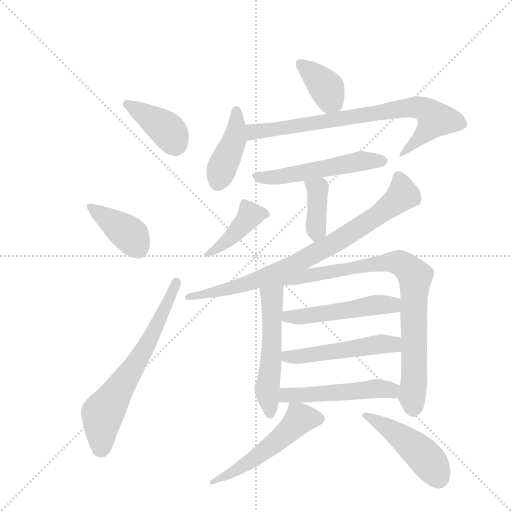
t = 0.00 s
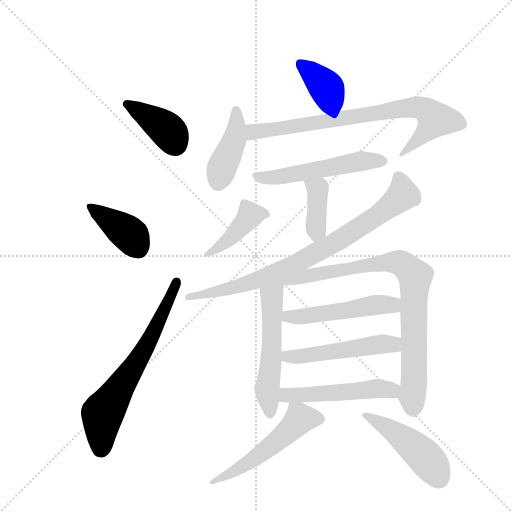
t = 2.34 s
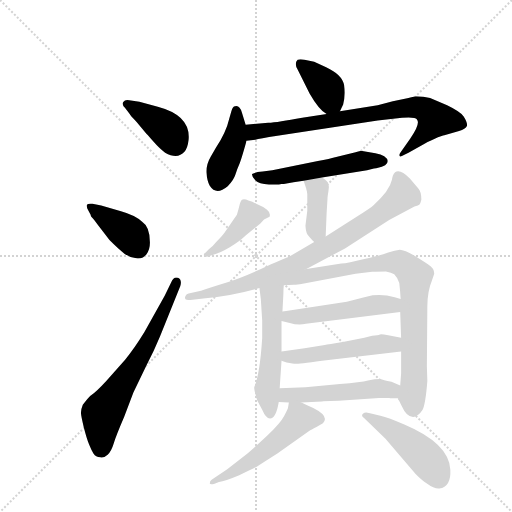
t = 4.67 s
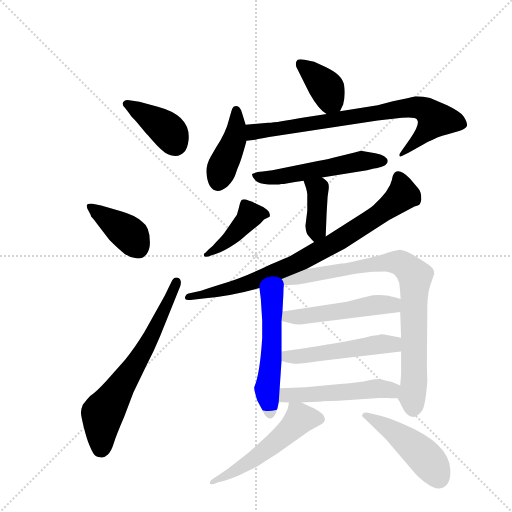
t = 7.01 s
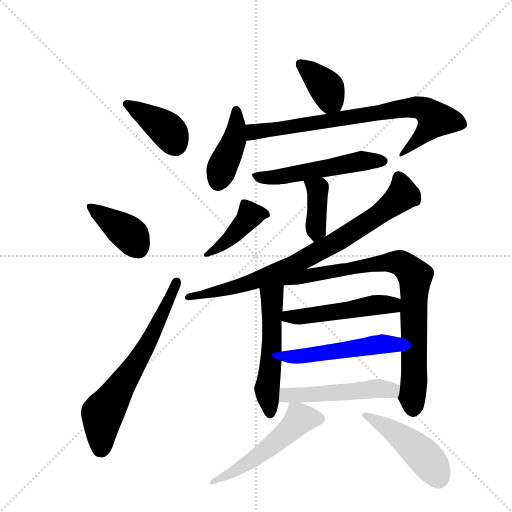
t = 9.35 s
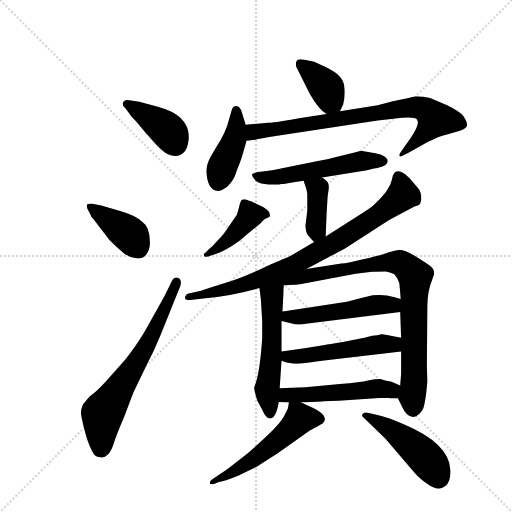
t = 11.68 s

The animated SVG that drew these frames (rendered in a browser with its animation timeline set to each time). Animation: 17 CSS @keyframes rules; one cycle of 11.68 s.

<svg version="1.1" viewBox="0 0 1024 1024" xmlns="http://www.w3.org/2000/svg">
  <g stroke="lightgray" stroke-dasharray="1,1" stroke-width="1" transform="scale(4, 4)">
    <line x1="0" y1="0" x2="256" y2="256"></line>
    <line x1="256" y1="0" x2="0" y2="256"></line>
    <line x1="128" y1="0" x2="128" y2="256"></line>
    <line x1="0" y1="128" x2="256" y2="128"></line>
  </g>
  <g transform="scale(0.92, -0.92) translate(60, -900)">
    <style type="text/css">
      
        @keyframes keyframes0 {
          from {
            stroke: blue;
            stroke-dashoffset: 397;
            stroke-width: 128;
          }
          56% {
            animation-timing-function: step-end;
            stroke: blue;
            stroke-dashoffset: 0;
            stroke-width: 128;
          }
          to {
            stroke: black;
            stroke-width: 1024;
          }
        }
        #make-me-a-hanzi-animation-0 {
          animation: keyframes0 0.5730794270833334s both;
          animation-delay: 0s;
          animation-timing-function: linear;
        }
      
        @keyframes keyframes1 {
          from {
            stroke: blue;
            stroke-dashoffset: 396;
            stroke-width: 128;
          }
          56% {
            animation-timing-function: step-end;
            stroke: blue;
            stroke-dashoffset: 0;
            stroke-width: 128;
          }
          to {
            stroke: black;
            stroke-width: 1024;
          }
        }
        #make-me-a-hanzi-animation-1 {
          animation: keyframes1 0.572265625s both;
          animation-delay: 0.5730794270833334s;
          animation-timing-function: linear;
        }
      
        @keyframes keyframes2 {
          from {
            stroke: blue;
            stroke-dashoffset: 664;
            stroke-width: 128;
          }
          68% {
            animation-timing-function: step-end;
            stroke: blue;
            stroke-dashoffset: 0;
            stroke-width: 128;
          }
          to {
            stroke: black;
            stroke-width: 1024;
          }
        }
        #make-me-a-hanzi-animation-2 {
          animation: keyframes2 0.7903645833333334s both;
          animation-delay: 1.1453450520833335s;
          animation-timing-function: linear;
        }
      
        @keyframes keyframes3 {
          from {
            stroke: blue;
            stroke-dashoffset: 378;
            stroke-width: 128;
          }
          55% {
            animation-timing-function: step-end;
            stroke: blue;
            stroke-dashoffset: 0;
            stroke-width: 128;
          }
          to {
            stroke: black;
            stroke-width: 1024;
          }
        }
        #make-me-a-hanzi-animation-3 {
          animation: keyframes3 0.5576171875s both;
          animation-delay: 1.935709635416667s;
          animation-timing-function: linear;
        }
      
        @keyframes keyframes4 {
          from {
            stroke: blue;
            stroke-dashoffset: 418;
            stroke-width: 128;
          }
          58% {
            animation-timing-function: step-end;
            stroke: blue;
            stroke-dashoffset: 0;
            stroke-width: 128;
          }
          to {
            stroke: black;
            stroke-width: 1024;
          }
        }
        #make-me-a-hanzi-animation-4 {
          animation: keyframes4 0.5901692708333334s both;
          animation-delay: 2.493326822916667s;
          animation-timing-function: linear;
        }
      
        @keyframes keyframes5 {
          from {
            stroke: blue;
            stroke-dashoffset: 787;
            stroke-width: 128;
          }
          72% {
            animation-timing-function: step-end;
            stroke: blue;
            stroke-dashoffset: 0;
            stroke-width: 128;
          }
          to {
            stroke: black;
            stroke-width: 1024;
          }
        }
        #make-me-a-hanzi-animation-5 {
          animation: keyframes5 0.8904622395833334s both;
          animation-delay: 3.0834960937500004s;
          animation-timing-function: linear;
        }
      
        @keyframes keyframes6 {
          from {
            stroke: blue;
            stroke-dashoffset: 536;
            stroke-width: 128;
          }
          64% {
            animation-timing-function: step-end;
            stroke: blue;
            stroke-dashoffset: 0;
            stroke-width: 128;
          }
          to {
            stroke: black;
            stroke-width: 1024;
          }
        }
        #make-me-a-hanzi-animation-6 {
          animation: keyframes6 0.6861979166666666s both;
          animation-delay: 3.973958333333334s;
          animation-timing-function: linear;
        }
      
        @keyframes keyframes7 {
          from {
            stroke: blue;
            stroke-dashoffset: 386;
            stroke-width: 128;
          }
          56% {
            animation-timing-function: step-end;
            stroke: blue;
            stroke-dashoffset: 0;
            stroke-width: 128;
          }
          to {
            stroke: black;
            stroke-width: 1024;
          }
        }
        #make-me-a-hanzi-animation-7 {
          animation: keyframes7 0.5641276041666666s both;
          animation-delay: 4.660156250000001s;
          animation-timing-function: linear;
        }
      
        @keyframes keyframes8 {
          from {
            stroke: blue;
            stroke-dashoffset: 418;
            stroke-width: 128;
          }
          58% {
            animation-timing-function: step-end;
            stroke: blue;
            stroke-dashoffset: 0;
            stroke-width: 128;
          }
          to {
            stroke: black;
            stroke-width: 1024;
          }
        }
        #make-me-a-hanzi-animation-8 {
          animation: keyframes8 0.5901692708333334s both;
          animation-delay: 5.224283854166668s;
          animation-timing-function: linear;
        }
      
        @keyframes keyframes9 {
          from {
            stroke: blue;
            stroke-dashoffset: 818;
            stroke-width: 128;
          }
          73% {
            animation-timing-function: step-end;
            stroke: blue;
            stroke-dashoffset: 0;
            stroke-width: 128;
          }
          to {
            stroke: black;
            stroke-width: 1024;
          }
        }
        #make-me-a-hanzi-animation-9 {
          animation: keyframes9 0.9156901041666666s both;
          animation-delay: 5.814453125000001s;
          animation-timing-function: linear;
        }
      
        @keyframes keyframes10 {
          from {
            stroke: blue;
            stroke-dashoffset: 541;
            stroke-width: 128;
          }
          64% {
            animation-timing-function: step-end;
            stroke: blue;
            stroke-dashoffset: 0;
            stroke-width: 128;
          }
          to {
            stroke: black;
            stroke-width: 1024;
          }
        }
        #make-me-a-hanzi-animation-10 {
          animation: keyframes10 0.6902669270833334s both;
          animation-delay: 6.730143229166668s;
          animation-timing-function: linear;
        }
      
        @keyframes keyframes11 {
          from {
            stroke: blue;
            stroke-dashoffset: 868;
            stroke-width: 128;
          }
          74% {
            animation-timing-function: step-end;
            stroke: blue;
            stroke-dashoffset: 0;
            stroke-width: 128;
          }
          to {
            stroke: black;
            stroke-width: 1024;
          }
        }
        #make-me-a-hanzi-animation-11 {
          animation: keyframes11 0.9563802083333334s both;
          animation-delay: 7.420410156250001s;
          animation-timing-function: linear;
        }
      
        @keyframes keyframes12 {
          from {
            stroke: blue;
            stroke-dashoffset: 506;
            stroke-width: 128;
          }
          62% {
            animation-timing-function: step-end;
            stroke: blue;
            stroke-dashoffset: 0;
            stroke-width: 128;
          }
          to {
            stroke: black;
            stroke-width: 1024;
          }
        }
        #make-me-a-hanzi-animation-12 {
          animation: keyframes12 0.6617838541666666s both;
          animation-delay: 8.376790364583334s;
          animation-timing-function: linear;
        }
      
        @keyframes keyframes13 {
          from {
            stroke: blue;
            stroke-dashoffset: 507;
            stroke-width: 128;
          }
          62% {
            animation-timing-function: step-end;
            stroke: blue;
            stroke-dashoffset: 0;
            stroke-width: 128;
          }
          to {
            stroke: black;
            stroke-width: 1024;
          }
        }
        #make-me-a-hanzi-animation-13 {
          animation: keyframes13 0.66259765625s both;
          animation-delay: 9.03857421875s;
          animation-timing-function: linear;
        }
      
        @keyframes keyframes14 {
          from {
            stroke: blue;
            stroke-dashoffset: 510;
            stroke-width: 128;
          }
          62% {
            animation-timing-function: step-end;
            stroke: blue;
            stroke-dashoffset: 0;
            stroke-width: 128;
          }
          to {
            stroke: black;
            stroke-width: 1024;
          }
        }
        #make-me-a-hanzi-animation-14 {
          animation: keyframes14 0.6650390625s both;
          animation-delay: 9.701171875s;
          animation-timing-function: linear;
        }
      
        @keyframes keyframes15 {
          from {
            stroke: blue;
            stroke-dashoffset: 534;
            stroke-width: 128;
          }
          63% {
            animation-timing-function: step-end;
            stroke: blue;
            stroke-dashoffset: 0;
            stroke-width: 128;
          }
          to {
            stroke: black;
            stroke-width: 1024;
          }
        }
        #make-me-a-hanzi-animation-15 {
          animation: keyframes15 0.6845703125s both;
          animation-delay: 10.3662109375s;
          animation-timing-function: linear;
        }
      
        @keyframes keyframes16 {
          from {
            stroke: blue;
            stroke-dashoffset: 466;
            stroke-width: 128;
          }
          60% {
            animation-timing-function: step-end;
            stroke: blue;
            stroke-dashoffset: 0;
            stroke-width: 128;
          }
          to {
            stroke: black;
            stroke-width: 1024;
          }
        }
        #make-me-a-hanzi-animation-16 {
          animation: keyframes16 0.6292317708333334s both;
          animation-delay: 11.05078125s;
          animation-timing-function: linear;
        }
      
    </style>
    
      <path d="M 221 682 Q 212 684 208 678.5 Q 204 673 212 665 L 222 652 Q 222 650 237 635 L 256 612 Q 258 610 272.5 593.5 Q 287 577 299 568 Q 326 553 341 570 Q 348 578 350 596 Q 355 649 283 668 L 243 679 L 221 682 Z" fill="lightgray"></path>
    
      <path d="M 141 457 Q 131 458 129 455 Q 128 452 130 446 L 137 433 Q 137 430 140 427 Q 143 424 155 408 L 178 378 Q 199 357 210.5 348.5 Q 222 340 236.5 338.5 Q 251 337 258.5 347.5 Q 266 358 266 373 Q 266 407 249 418 Q 235 432 203 441 L 160 453 L 141 457 Z" fill="lightgray"></path>
    
      <path d="M 298 257 L 254 178 Q 232 142 212 118 L 171 72 Q 151 50 136 39 Q 132 35 120 20 Q 116 10 116 3 Q 116 -4 122 -28 Q 128 -52 133.5 -65.5 Q 139 -79 143.5 -86.5 Q 148 -94 158 -94 Q 166 -96 174 -88.5 Q 182 -81 187 -64.5 Q 192 -48 210 -6 L 230 47 L 258 105 Q 274 135 288 169 L 332 278 Q 336 292 327 296 Q 318 300 312 286 L 298 257 Z" fill="lightgray"></path>
    
      <path d="M 679 658 L 686 673 Q 691 692 688 715 Q 684 738 649 754 L 623 766 L 602 770 Q 592 772 587 770 Q 579 762 587 749 L 613 697 Q 633 662 650 652 C 670 639 670 639 679 658 Z" fill="lightgray"></path>
    
      <path d="M 474 629 L 466 655 Q 461 672 451 669 Q 446 669 443 658 L 438 641 Q 432 614 409 578 L 398 559 Q 388 542 389 524.5 Q 390 507 396 496 Q 410 474 435 495 Q 448 508 452 521 Q 456 534 460 542.5 Q 464 551 476 594 L 474 629 Z" fill="lightgray"></path>
    
      <path d="M 844 691 L 832 688 Q 830 688 828 687 L 794 680 L 761 671 L 679 658 L 650 652 L 597 644 Q 544 634 523 633 L 474 629 C 444 627 446 591 476 594 L 495 596 Q 503 599 543 605 L 761 638 L 814 644 Q 843 646 846 641 Q 855 632 832 599 L 811 569 Q 807 564 809 561 Q 810 558 818 563 L 828 568 L 862 587 Q 866 590 884 598 Q 902 606 906 606 L 938 615 Q 952 619 955 626 Q 957 633 948 647 Q 939 658 912 671 L 875 687 Q 861 691 844 691 Z" fill="lightgray"></path>
    
      <path d="M 783 550 Q 781 562 756 567 L 726 572 Q 722 572 713 569 L 673 559 Q 656 554 631 550 L 532 530 L 511 527 L 500 526 L 488 522 Q 487 516 495 508 Q 503 500 524.5 499 Q 546 498 552 500 L 557 500 L 578 504 L 600 507 L 640 514 L 738 530 Q 757 535 760 535 Q 783 539 783 550 Z" fill="lightgray"></path>
    
      <path d="M 600 507 L 606 489 L 606 488 Q 607 486 608 478 L 608 442 L 604 409 Q 605 396 608 391 Q 611 386 623 374 C 644 353 647 356 648 386 L 650 436 L 652 469 Q 652 472 654 484 Q 656 495 654 500 Q 653 506 640 514 C 615 530 591 535 600 507 Z" fill="lightgray"></path>
    
      <path d="M 386 350 Q 382 349 383.5 344 Q 385 339 400 345 Q 417 349 439.5 362.5 Q 462 376 474 388 L 506 414 L 514 423 L 526 429 Q 529 437 520.5 444 Q 512 451 497 457 Q 489 462 480 464 Q 472 468 466 466 Q 463 464 460.5 453.5 Q 458 443 455 433 L 428 394 Q 423 387 410 374 Q 402 364 394 358 L 386 350 Z" fill="lightgray"></path>
    
      <path d="M 606 315 L 690 360 L 786 422 L 841 451 Q 850 453 852 455.5 Q 854 458 856 466 Q 856 484 849 491 L 831 512 Q 803 540 794 518 Q 792 511 792 509 Q 787 485 752 454 Q 744 447 717 430 L 648 386 L 623 374 L 572 344 Q 562 339 528 325 Q 472 298 434.5 286.5 Q 397 275 377 268 L 350 262 Q 344 261 342 253 Q 342 246 354 248 L 382 251 Q 446 257 504 274 L 606 315 Z" fill="lightgray"></path>
    
      <path d="M 504 274 L 507 250 Q 508 235 510 203 L 510 165 Q 505 87 493 59 Q 491 56 499 30 L 510 9 Q 518 -10 527 -10 Q 540 -10 546 26 L 548 56 L 552 116 L 552 136 L 552 202 L 554 223 L 556 260 Q 556 272 557 280 C 559 310 500 304 504 274 Z" fill="lightgray"></path>
    
      <path d="M 805 34 L 813 18 Q 825 -9 841 -6 Q 850 -4 858 8 Q 865 20 869 72 L 868 104 L 869 234 Q 869 266 879 290 L 884 305 Q 884 317 871 325 Q 867 328 843 343 Q 819 357 809 357 Q 799 356 784 351 Q 768 345 732 337 Q 696 328 682 327 L 606 315 C 454 291 482 277 557 280 L 579 281 Q 580 280 598 283 L 713 305 L 749 309 Q 758 310 779 310 Q 791 308 797 304 Q 805 296 808 285 Q 810 268 811 250 L 810 222 L 812 166 L 812 136 L 812 88 L 810 62 C 808 32 803 39 805 34 Z" fill="lightgray"></path>
    
      <path d="M 552 202 L 570 198 Q 588 192 605 196 L 810 222 C 840 226 840 241 811 250 L 798 254 Q 774 261 750 258 L 732 254 L 694 244 L 562 224 Q 556 224 554 223 C 524 219 523 209 552 202 Z" fill="lightgray"></path>
    
      <path d="M 552 116 L 563 112 Q 578 109 583 109 Q 588 109 640 116 L 812 136 C 842 139 842 161 812 166 L 784 171 Q 770 174 766 173 Q 762 171 749 170 L 732 166 L 688 157 Q 652 151 646 150 L 602 143 L 552 136 C 522 132 524 126 552 116 Z" fill="lightgray"></path>
    
      <path d="M 546 26 L 568 25 L 595 25 L 640 27 Q 644 28 658 28 L 676 29 L 764 35 L 786 35 Q 789 34 805 34 C 835 34 838 50 810 62 L 791 70 Q 772 74 767 76 Q 755 76 740 73 Q 725 69 679 65 L 604 58 L 548 56 C 518 55 516 27 546 26 Z" fill="lightgray"></path>
    
      <path d="M 568 25 L 566 13 Q 566 12 558 -4 Q 550 -20 520 -48 Q 490 -76 478 -86 L 434 -120 L 400 -143 Q 396 -146 396 -151 Q 397 -154 405 -152 L 416 -148 Q 429 -146 460 -133 Q 490 -119 499 -114 Q 507 -109 543 -86 L 612 -37 Q 616 -34 628 -28 L 642 -20 Q 657 -5 621 13 L 610 18 Q 597 24 595 25 C 570 37 570 37 568 25 Z" fill="lightgray"></path>
    
      <path d="M 778 -54 L 844 -131 Q 859 -146 868 -151 Q 884 -163 895 -162 Q 921 -158 919 -121 Q 916 -64 819 -23 Q 784 -8 767 -4 L 742 2 Q 734 5 729 0.5 Q 724 -4 732 -9 L 778 -54 Z" fill="lightgray"></path>
    
    
      <clipPath id="make-me-a-hanzi-clip-0">
        <path d="M 221 682 Q 212 684 208 678.5 Q 204 673 212 665 L 222 652 Q 222 650 237 635 L 256 612 Q 258 610 272.5 593.5 Q 287 577 299 568 Q 326 553 341 570 Q 348 578 350 596 Q 355 649 283 668 L 243 679 L 221 682 Z"></path>
      </clipPath>
      <path clip-path="url(#make-me-a-hanzi-clip-0)" d="M 216 674 L 302 619 L 322 586" fill="none" id="make-me-a-hanzi-animation-0" stroke-dasharray="269 538" stroke-linecap="round"></path>
    
      <clipPath id="make-me-a-hanzi-clip-1">
        <path d="M 141 457 Q 131 458 129 455 Q 128 452 130 446 L 137 433 Q 137 430 140 427 Q 143 424 155 408 L 178 378 Q 199 357 210.5 348.5 Q 222 340 236.5 338.5 Q 251 337 258.5 347.5 Q 266 358 266 373 Q 266 407 249 418 Q 235 432 203 441 L 160 453 L 141 457 Z"></path>
      </clipPath>
      <path clip-path="url(#make-me-a-hanzi-clip-1)" d="M 136 451 L 216 395 L 240 360" fill="none" id="make-me-a-hanzi-animation-1" stroke-dasharray="268 536" stroke-linecap="round"></path>
    
      <clipPath id="make-me-a-hanzi-clip-2">
        <path d="M 298 257 L 254 178 Q 232 142 212 118 L 171 72 Q 151 50 136 39 Q 132 35 120 20 Q 116 10 116 3 Q 116 -4 122 -28 Q 128 -52 133.5 -65.5 Q 139 -79 143.5 -86.5 Q 148 -94 158 -94 Q 166 -96 174 -88.5 Q 182 -81 187 -64.5 Q 192 -48 210 -6 L 230 47 L 258 105 Q 274 135 288 169 L 332 278 Q 336 292 327 296 Q 318 300 312 286 L 298 257 Z"></path>
      </clipPath>
      <path clip-path="url(#make-me-a-hanzi-clip-2)" d="M 157 -78 L 163 0 L 263 156 L 323 287" fill="none" id="make-me-a-hanzi-animation-2" stroke-dasharray="536 1072" stroke-linecap="round"></path>
    
      <clipPath id="make-me-a-hanzi-clip-3">
        <path d="M 679 658 L 686 673 Q 691 692 688 715 Q 684 738 649 754 L 623 766 L 602 770 Q 592 772 587 770 Q 579 762 587 749 L 613 697 Q 633 662 650 652 C 670 639 670 639 679 658 Z"></path>
      </clipPath>
      <path clip-path="url(#make-me-a-hanzi-clip-3)" d="M 595 761 L 647 712 L 670 667" fill="none" id="make-me-a-hanzi-animation-3" stroke-dasharray="250 500" stroke-linecap="round"></path>
    
      <clipPath id="make-me-a-hanzi-clip-4">
        <path d="M 474 629 L 466 655 Q 461 672 451 669 Q 446 669 443 658 L 438 641 Q 432 614 409 578 L 398 559 Q 388 542 389 524.5 Q 390 507 396 496 Q 410 474 435 495 Q 448 508 452 521 Q 456 534 460 542.5 Q 464 551 476 594 L 474 629 Z"></path>
      </clipPath>
      <path clip-path="url(#make-me-a-hanzi-clip-4)" d="M 453 659 L 450 598 L 414 504" fill="none" id="make-me-a-hanzi-animation-4" stroke-dasharray="290 580" stroke-linecap="round"></path>
    
      <clipPath id="make-me-a-hanzi-clip-5">
        <path d="M 844 691 L 832 688 Q 830 688 828 687 L 794 680 L 761 671 L 679 658 L 650 652 L 597 644 Q 544 634 523 633 L 474 629 C 444 627 446 591 476 594 L 495 596 Q 503 599 543 605 L 761 638 L 814 644 Q 843 646 846 641 Q 855 632 832 599 L 811 569 Q 807 564 809 561 Q 810 558 818 563 L 828 568 L 862 587 Q 866 590 884 598 Q 902 606 906 606 L 938 615 Q 952 619 955 626 Q 957 633 948 647 Q 939 658 912 671 L 875 687 Q 861 691 844 691 Z"></path>
      </clipPath>
      <path clip-path="url(#make-me-a-hanzi-clip-5)" d="M 480 600 L 494 614 L 506 616 L 826 666 L 862 663 L 886 640 L 813 564" fill="none" id="make-me-a-hanzi-animation-5" stroke-dasharray="659 1318" stroke-linecap="round"></path>
    
      <clipPath id="make-me-a-hanzi-clip-6">
        <path d="M 783 550 Q 781 562 756 567 L 726 572 Q 722 572 713 569 L 673 559 Q 656 554 631 550 L 532 530 L 511 527 L 500 526 L 488 522 Q 487 516 495 508 Q 503 500 524.5 499 Q 546 498 552 500 L 557 500 L 578 504 L 600 507 L 640 514 L 738 530 Q 757 535 760 535 Q 783 539 783 550 Z"></path>
      </clipPath>
      <path clip-path="url(#make-me-a-hanzi-clip-6)" d="M 496 517 L 534 513 L 724 550 L 772 550" fill="none" id="make-me-a-hanzi-animation-6" stroke-dasharray="408 816" stroke-linecap="round"></path>
    
      <clipPath id="make-me-a-hanzi-clip-7">
        <path d="M 600 507 L 606 489 L 606 488 Q 607 486 608 478 L 608 442 L 604 409 Q 605 396 608 391 Q 611 386 623 374 C 644 353 647 356 648 386 L 650 436 L 652 469 Q 652 472 654 484 Q 656 495 654 500 Q 653 506 640 514 C 615 530 591 535 600 507 Z"></path>
      </clipPath>
      <path clip-path="url(#make-me-a-hanzi-clip-7)" d="M 607 504 L 630 488 L 625 386" fill="none" id="make-me-a-hanzi-animation-7" stroke-dasharray="258 516" stroke-linecap="round"></path>
    
      <clipPath id="make-me-a-hanzi-clip-8">
        <path d="M 386 350 Q 382 349 383.5 344 Q 385 339 400 345 Q 417 349 439.5 362.5 Q 462 376 474 388 L 506 414 L 514 423 L 526 429 Q 529 437 520.5 444 Q 512 451 497 457 Q 489 462 480 464 Q 472 468 466 466 Q 463 464 460.5 453.5 Q 458 443 455 433 L 428 394 Q 423 387 410 374 Q 402 364 394 358 L 386 350 Z"></path>
      </clipPath>
      <path clip-path="url(#make-me-a-hanzi-clip-8)" d="M 516 434 L 483 431 L 437 379 L 387 346" fill="none" id="make-me-a-hanzi-animation-8" stroke-dasharray="290 580" stroke-linecap="round"></path>
    
      <clipPath id="make-me-a-hanzi-clip-9">
        <path d="M 606 315 L 690 360 L 786 422 L 841 451 Q 850 453 852 455.5 Q 854 458 856 466 Q 856 484 849 491 L 831 512 Q 803 540 794 518 Q 792 511 792 509 Q 787 485 752 454 Q 744 447 717 430 L 648 386 L 623 374 L 572 344 Q 562 339 528 325 Q 472 298 434.5 286.5 Q 397 275 377 268 L 350 262 Q 344 261 342 253 Q 342 246 354 248 L 382 251 Q 446 257 504 274 L 606 315 Z"></path>
      </clipPath>
      <path clip-path="url(#make-me-a-hanzi-clip-9)" d="M 806 515 L 816 477 L 768 437 L 673 375 L 589 330 L 492 288 L 350 254" fill="none" id="make-me-a-hanzi-animation-9" stroke-dasharray="690 1380" stroke-linecap="round"></path>
    
      <clipPath id="make-me-a-hanzi-clip-10">
        <path d="M 504 274 L 507 250 Q 508 235 510 203 L 510 165 Q 505 87 493 59 Q 491 56 499 30 L 510 9 Q 518 -10 527 -10 Q 540 -10 546 26 L 548 56 L 552 116 L 552 136 L 552 202 L 554 223 L 556 260 Q 556 272 557 280 C 559 310 500 304 504 274 Z"></path>
      </clipPath>
      <path clip-path="url(#make-me-a-hanzi-clip-10)" d="M 551 276 L 531 253 L 531 143 L 520 47 L 527 0" fill="none" id="make-me-a-hanzi-animation-10" stroke-dasharray="413 826" stroke-linecap="round"></path>
    
      <clipPath id="make-me-a-hanzi-clip-11">
        <path d="M 805 34 L 813 18 Q 825 -9 841 -6 Q 850 -4 858 8 Q 865 20 869 72 L 868 104 L 869 234 Q 869 266 879 290 L 884 305 Q 884 317 871 325 Q 867 328 843 343 Q 819 357 809 357 Q 799 356 784 351 Q 768 345 732 337 Q 696 328 682 327 L 606 315 C 454 291 482 277 557 280 L 579 281 Q 580 280 598 283 L 713 305 L 749 309 Q 758 310 779 310 Q 791 308 797 304 Q 805 296 808 285 Q 810 268 811 250 L 810 222 L 812 166 L 812 136 L 812 88 L 810 62 C 808 32 803 39 805 34 Z"></path>
      </clipPath>
      <path clip-path="url(#make-me-a-hanzi-clip-11)" d="M 537 280 L 557 290 L 785 330 L 807 329 L 833 311 L 843 296 L 838 10" fill="none" id="make-me-a-hanzi-animation-11" stroke-dasharray="740 1480" stroke-linecap="round"></path>
    
      <clipPath id="make-me-a-hanzi-clip-12">
        <path d="M 552 202 L 570 198 Q 588 192 605 196 L 810 222 C 840 226 840 241 811 250 L 798 254 Q 774 261 750 258 L 732 254 L 694 244 L 562 224 Q 556 224 554 223 C 524 219 523 209 552 202 Z"></path>
      </clipPath>
      <path clip-path="url(#make-me-a-hanzi-clip-12)" d="M 558 207 L 571 213 L 627 215 L 767 238 L 793 237 L 801 229" fill="none" id="make-me-a-hanzi-animation-12" stroke-dasharray="378 756" stroke-linecap="round"></path>
    
      <clipPath id="make-me-a-hanzi-clip-13">
        <path d="M 552 116 L 563 112 Q 578 109 583 109 Q 588 109 640 116 L 812 136 C 842 139 842 161 812 166 L 784 171 Q 770 174 766 173 Q 762 171 749 170 L 732 166 L 688 157 Q 652 151 646 150 L 602 143 L 552 136 C 522 132 524 126 552 116 Z"></path>
      </clipPath>
      <path clip-path="url(#make-me-a-hanzi-clip-13)" d="M 559 131 L 572 124 L 606 126 L 749 149 L 795 151 L 803 159" fill="none" id="make-me-a-hanzi-animation-13" stroke-dasharray="379 758" stroke-linecap="round"></path>
    
      <clipPath id="make-me-a-hanzi-clip-14">
        <path d="M 546 26 L 568 25 L 595 25 L 640 27 Q 644 28 658 28 L 676 29 L 764 35 L 786 35 Q 789 34 805 34 C 835 34 838 50 810 62 L 791 70 Q 772 74 767 76 Q 755 76 740 73 Q 725 69 679 65 L 604 58 L 548 56 C 518 55 516 27 546 26 Z"></path>
      </clipPath>
      <path clip-path="url(#make-me-a-hanzi-clip-14)" d="M 552 33 L 570 42 L 762 56 L 789 52 L 799 42" fill="none" id="make-me-a-hanzi-animation-14" stroke-dasharray="382 764" stroke-linecap="round"></path>
    
      <clipPath id="make-me-a-hanzi-clip-15">
        <path d="M 568 25 L 566 13 Q 566 12 558 -4 Q 550 -20 520 -48 Q 490 -76 478 -86 L 434 -120 L 400 -143 Q 396 -146 396 -151 Q 397 -154 405 -152 L 416 -148 Q 429 -146 460 -133 Q 490 -119 499 -114 Q 507 -109 543 -86 L 612 -37 Q 616 -34 628 -28 L 642 -20 Q 657 -5 621 13 L 610 18 Q 597 24 595 25 C 570 37 570 37 568 25 Z"></path>
      </clipPath>
      <path clip-path="url(#make-me-a-hanzi-clip-15)" d="M 633 -10 L 592 -10 L 500 -92 L 401 -148" fill="none" id="make-me-a-hanzi-animation-15" stroke-dasharray="406 812" stroke-linecap="round"></path>
    
      <clipPath id="make-me-a-hanzi-clip-16">
        <path d="M 778 -54 L 844 -131 Q 859 -146 868 -151 Q 884 -163 895 -162 Q 921 -158 919 -121 Q 916 -64 819 -23 Q 784 -8 767 -4 L 742 2 Q 734 5 729 0.5 Q 724 -4 732 -9 L 778 -54 Z"></path>
      </clipPath>
      <path clip-path="url(#make-me-a-hanzi-clip-16)" d="M 736 -3 L 833 -66 L 872 -103 L 893 -138" fill="none" id="make-me-a-hanzi-animation-16" stroke-dasharray="338 676" stroke-linecap="round"></path>
    
  </g>
</svg>
